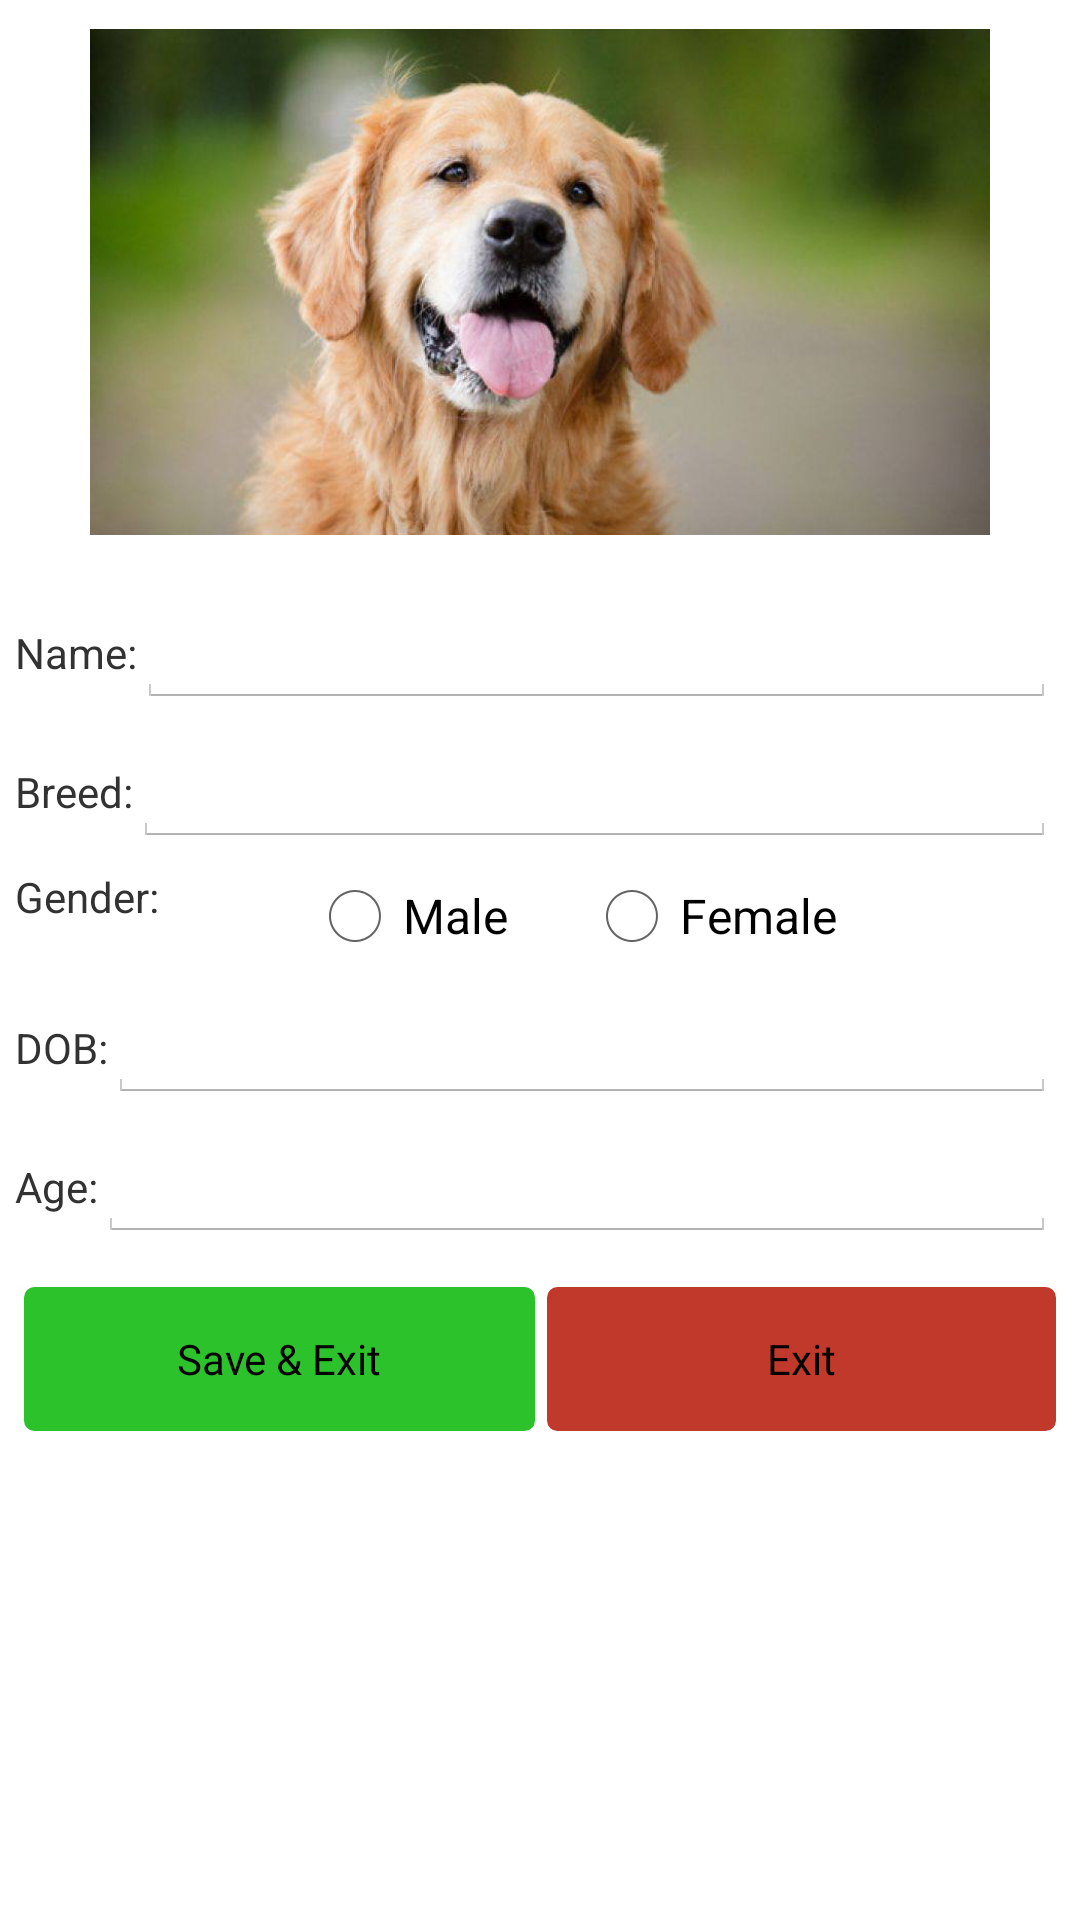

Produce the Android XML layout that renders to this screen, including the resource entries it uses.
<!-- AndroidManifest.xml: application theme android:Theme.Holo.Light.NoActionBar.Fullscreen -->
<!-- res/layout/edit_dog_info_dialog_layout.xml -->
<?xml version="1.0" encoding="utf-8"?>
<LinearLayout xmlns:android="http://schemas.android.com/apk/res/android"
    android:layout_width="match_parent"
    android:layout_height="wrap_content"
    android:orientation="horizontal"
    android:padding="5dp"
    android:weightSum="1">

    <ScrollView
        android:layout_width="match_parent"
        android:layout_height="match_parent">


        <LinearLayout
            android:layout_width="match_parent"
            android:layout_height="wrap_content"
            android:orientation="vertical">

            <LinearLayout
                android:layout_width="match_parent"
                android:layout_height="wrap_content"
                android:layout_gravity="center"
                android:orientation="vertical">

                <ImageView
                    android:id="@+id/edit_dog_info_dog_image"
                    android:layout_width="300dp"
                    android:layout_height="178dp"
                    android:layout_gravity="center"
                    android:layout_marginLeft="50dp"
                    android:layout_marginRight="50dp"
                    android:src="@drawable/dog_profile" />

                <TextView
                    android:id="@+id/textView17"
                    android:layout_width="fill_parent"
                    android:layout_height="wrap_content"
                    android:gravity="center_vertical|center_horizontal"
                    android:text="  "
                    android:textAppearance="?android:attr/textAppearanceSmall"
                    android:textSize="10sp" />
            </LinearLayout>

            <LinearLayout
                android:layout_width="match_parent"
                android:layout_height="wrap_content"
                android:layout_gravity="center_horizontal"
                android:orientation="horizontal">

                <LinearLayout
                    android:layout_width="match_parent"
                    android:layout_height="wrap_content"
                    android:layout_gravity="center_vertical"
                    android:layout_marginRight="3dp"
                    android:orientation="vertical">

                    <LinearLayout
                        android:layout_width="match_parent"
                        android:layout_height="wrap_content"
                        android:layout_marginBottom="7dp"
                        android:orientation="horizontal">

                        <TextView

                            android:layout_width="wrap_content"
                            android:layout_height="wrap_content"
                            android:text="Name:"
                            android:textAppearance="?android:attr/textAppearanceSmall" />

                        <EditText
                            android:id="@+id/edit_dog_info_name_et"
                            android:layout_width="wrap_content"
                            android:layout_height="wrap_content"
                            android:layout_weight="1" />
                    </LinearLayout>

                    <LinearLayout
                        android:layout_width="match_parent"
                        android:layout_height="wrap_content"
                        android:layout_marginBottom="7dp"

                        android:orientation="horizontal">

                        <TextView

                            android:layout_width="wrap_content"
                            android:layout_height="wrap_content"
                            android:text="Breed:"
                            android:textAppearance="?android:attr/textAppearanceSmall" />

                        <EditText
                            android:id="@+id/edit_dog_info_breed_et"
                            android:layout_width="wrap_content"
                            android:layout_height="wrap_content"
                            android:layout_weight="1" />
                    </LinearLayout>

                    <LinearLayout
                        android:layout_width="match_parent"
                        android:layout_height="wrap_content"
                        android:layout_marginBottom="7dp"
                        android:orientation="horizontal">

                        <TextView

                            android:layout_width="wrap_content"
                            android:layout_height="wrap_content"

                            android:text="Gender:"
                            android:textAppearance="?android:attr/textAppearanceSmall" />

                        <LinearLayout
                            android:layout_width="match_parent"
                            android:layout_height="wrap_content"
                            android:layout_gravity="center_horizontal"
                            android:gravity="center"
                            android:orientation="horizontal">

                            <RadioGroup
                                android:id="@+id/edit_dog_info_Radio_group"
                                android:layout_width="200dp"
                                android:layout_height="wrap_content"
                                android:orientation="horizontal"
                                android:layout_alignParentLeft="true"
                                android:layout_above="@+id/fbplacename" >

                                <RadioButton
                                    android:id="@+id/edit_dog_info_radio_male"
                                    android:layout_width="0dp"
                                    android:layout_weight="0.50"
                                    android:layout_height="wrap_content"
                                    android:text="Male" />

                                <RadioButton
                                    android:id="@+id/edit_dog_info_radio_female"
                                    android:layout_width="0dp"
                                    android:layout_weight="0.58"
                                    android:layout_height="wrap_content"
                                    android:text="Female" />
                            </RadioGroup>
                        </LinearLayout>

                    </LinearLayout>

                    <LinearLayout
                        android:layout_width="match_parent"
                        android:layout_height="wrap_content"
                        android:layout_marginBottom="7dp"
                        android:orientation="horizontal">

                        <TextView

                            android:layout_width="wrap_content"
                            android:layout_height="wrap_content"

                            android:text="DOB:"
                            android:textAppearance="?android:attr/textAppearanceSmall" />

                        <EditText
                            android:id="@+id/edit_dog_info_dob_et"
                            android:layout_width="wrap_content"
                            android:layout_height="wrap_content"
                            android:layout_weight="0.95"
                            android:inputType="date" />
                    </LinearLayout>

                    <LinearLayout
                        android:layout_width="match_parent"
                        android:layout_height="wrap_content"
                        android:layout_marginBottom="7dp"

                        android:orientation="horizontal">

                        <TextView

                            android:layout_width="wrap_content"
                            android:layout_height="wrap_content"
                            android:text="Age:"
                            android:textAppearance="?android:attr/textAppearanceSmall" />

                        <EditText
                            android:id="@+id/edit_dog_info_age_et"
                            android:layout_width="wrap_content"
                            android:layout_height="wrap_content"
                            android:layout_weight="1"
                            android:inputType="number" />
                    </LinearLayout>
                </LinearLayout>

            </LinearLayout>

            <LinearLayout
                android:layout_width="match_parent"
                android:layout_height="wrap_content"
                android:layout_marginTop="5dp"
                android:orientation="horizontal"
                android:padding="3dp">

                <Button
                    android:id="@+id/edit_dog_info_save_and_exit_button"
                    style="?android:attr/buttonStyleSmall"
                    android:layout_width="wrap_content"
                    android:layout_height="wrap_content"
                    android:layout_weight="0.84"
                    android:background="@drawable/save_and_exit_button"
                    android:layout_marginRight="2dp"
                    android:text="Save &amp; Exit" />

                <Button
                    android:id="@+id/edit_dog_info_exit_without_saving"
                    android:layout_marginLeft="2dp"
                    style="?android:attr/buttonStyleSmall"
                    android:layout_width="wrap_content"
                    android:background="@drawable/exit_without_saving_button"
                    android:layout_height="wrap_content"
                    android:layout_weight="1.00"
                    android:text="   Exit   " />
            </LinearLayout>
        </LinearLayout>

    </ScrollView>
</LinearLayout>
<!-- resources referenced by this layout -->
<resources>
  <!-- drawable dog_profile: png bitmap (drawable-hdpi, 449718 bytes) -->
  <!-- drawable exit_without_saving_button (drawable-mdpi) -->
  <?xml version="1.0" encoding="utf-8"?>
  <selector xmlns:android="http://schemas.android.com/apk/res/android" >
      <item android:state_pressed="true" >
          <shape android:shape="rectangle"  >
              <corners android:radius="3dip" />
              <stroke android:width="1dip" android:color="#e74c3c" />
              <gradient android:angle="-90" android:startColor="#e74c3c" android:endColor="#e74c3c"  />
          </shape>
      </item>
      <item android:state_focused="true">
          <shape android:shape="rectangle"  >
              <corners android:radius="3dip" />
              <stroke android:width="1dip" android:color="#e74c3c" />
              <solid android:color="#e74c3c"/>
          </shape>
      </item>
      <item >
          <shape android:shape="rectangle"  >
              <corners android:radius="3dip" />
              <stroke android:width="1dip" android:color="#c0392b" />
              <gradient android:angle="-90" android:startColor="#c0392b" android:endColor="#c0392b" />
          </shape>
      </item>
  </selector>
  <!-- drawable save_and_exit_button (drawable-mdpi) -->
  <?xml version="1.0" encoding="utf-8"?>
  <selector xmlns:android="http://schemas.android.com/apk/res/android" >
      <item android:state_pressed="true" >
          <shape android:shape="rectangle"  >
              <corners android:radius="3dip" />
              <stroke android:width="1dip" android:color="#2ecc71" />
              <gradient android:angle="-90" android:startColor="#2ecc71" android:endColor="#2ecc71"  />
          </shape>
      </item>
      <item android:state_focused="true">
          <shape android:shape="rectangle"  >
              <corners android:radius="3dip" />
              <stroke android:width="1dip" android:color="#2ecc71" />
              <solid android:color="#2ecc71"/>
          </shape>
      </item>
      <item >
          <shape android:shape="rectangle"  >
              <corners android:radius="3dip" />
              <stroke android:width="1dip" android:color="#2cc22b" />
              <gradient android:angle="-90" android:startColor="#2cc22b" android:endColor="#2cc22b" />
          </shape>
      </item>
  </selector>
</resources>
